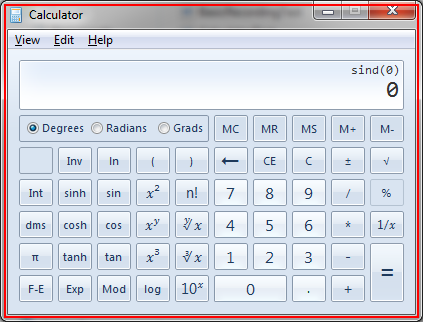
Task: Test Automation Project
Workflow: WinApp_Recording_Test

Step 1: Open 'calc.exe  Calculator' on the element in window 'Calculator' (calc.exe)

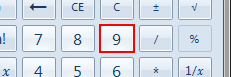
Step 2: click

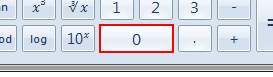
Step 3: click

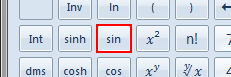
Step 4: click

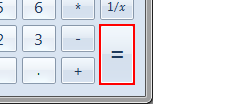
Step 5: click

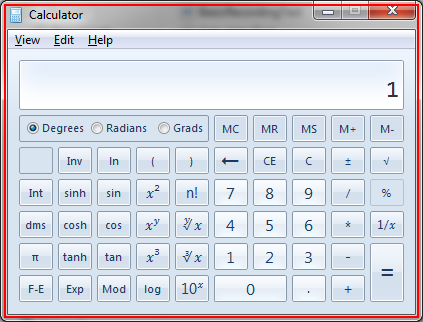
Step 6: Close Application 'calc.exe  Calculator'
